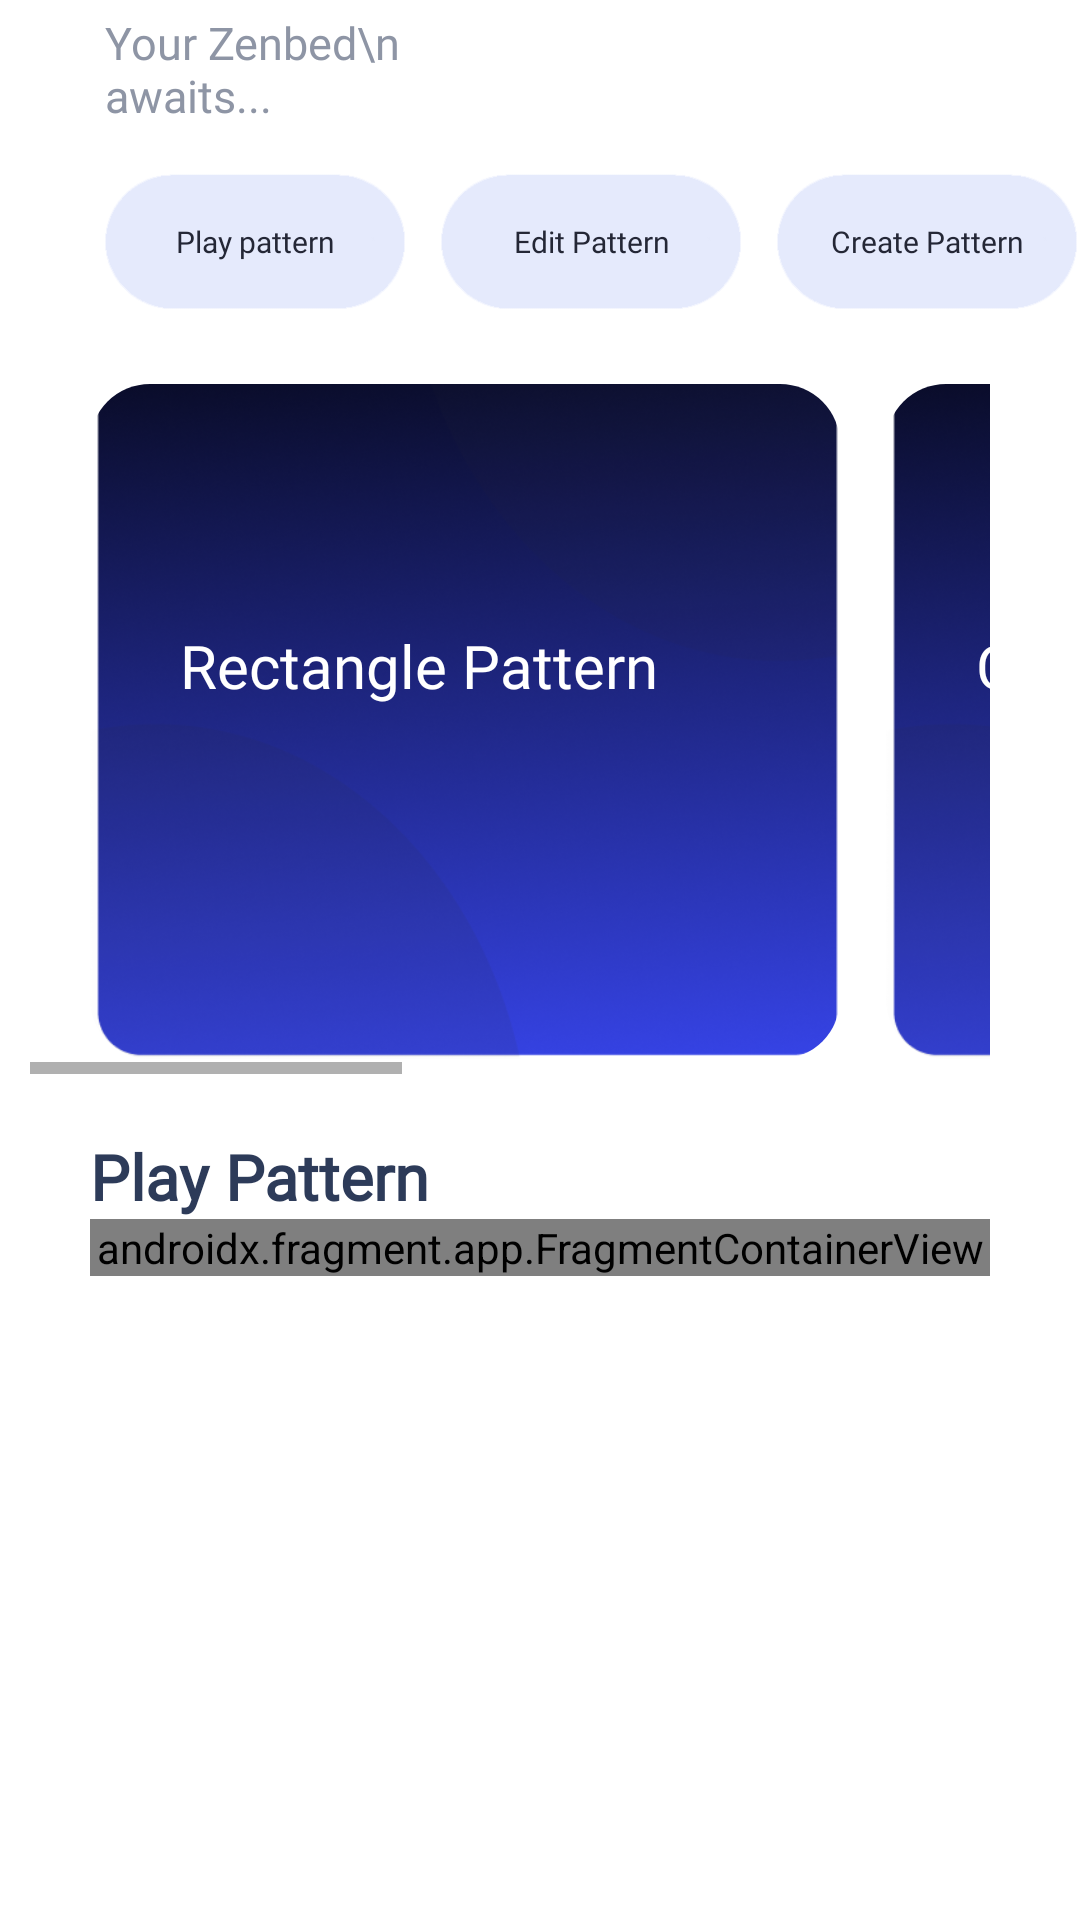

This screen was rendered from an Android layout file. Write that file and the resources it references.
<!-- AndroidManifest.xml: application theme Theme.ZenbedNavDrawer -->
<!-- res/layout/fragment_home.xml -->
<?xml version="1.0" encoding="utf-8"?>
<LinearLayout xmlns:android="http://schemas.android.com/apk/res/android"
    android:layout_width="match_parent"
    xmlns:tools="http://schemas.android.com/tools"
    xmlns:app="http://schemas.android.com/apk/res-auto"
    android:id="@+id/layout"
    android:background="#FFFFFF"
    android:layout_height="match_parent"
    tools:context=".ui.home.HomeFragment">
    <ScrollView
        android:layout_width="match_parent"
        android:layout_height="match_parent"
        >
        <androidx.constraintlayout.widget.ConstraintLayout
            android:id="@+id/parent"
            android:layout_width="match_parent"
            android:orientation="vertical"
            android:layout_height="match_parent">


            <TextView
                android:id="@+id/description"
                android:layout_width="102dp"
                android:layout_height="49dp"
                android:layout_marginStart="35dp"
                android:layout_marginLeft="35dp"
                android:layout_marginTop="4dp"
                android:fontFamily="@font/poppins"
                android:text="Your Zenbed\nawaits..."
                android:textColor="@color/lwrtext"
                android:textSize="15sp"
                app:layout_constraintStart_toStartOf="parent"
                app:layout_constraintTop_toTopOf="parent" />


            <Button
                android:id="@+id/play_pattern"
                android:layout_width="100dp"
                android:layout_height="45dp"
                android:layout_marginStart="35dp"
                android:layout_marginLeft="35dp"
                android:layout_marginTop="5dp"
                android:background="@drawable/btnpattern"
                android:fontFamily="@font/poppins"
                android:onClick="onClick"
                android:elevation="0dp"
                android:text="Play pattern"
                android:textAllCaps="false"
                android:textColor="#242736"
                android:textSize="10sp"
                android:stateListAnimator="@null"
                app:layout_constraintStart_toStartOf="parent"
                app:layout_constraintTop_toBottomOf="@+id/description" />

            <Button
                android:id="@+id/edit_pattern"
                android:layout_width="100dp"
                android:layout_height="45dp"
                android:layout_marginStart="12dp"
                android:layout_marginLeft="12dp"
                android:layout_marginTop="5dp"
                android:background="@drawable/btnpattern"
                android:fontFamily="@font/poppins"
                android:onClick="onClick"
                android:scaleType="fitXY"
                android:text="Edit Pattern"
                android:textAllCaps="false"
                android:textColor="#242736"
                android:textSize="10sp"
                android:stateListAnimator="@null"
                app:layout_constraintStart_toEndOf="@+id/play_pattern"
                app:layout_constraintTop_toBottomOf="@+id/description" />

            <Button
                android:id="@+id/create_pattern"
                android:layout_width="100dp"
                android:layout_height="45dp"
                android:layout_marginStart="12dp"
                android:layout_marginLeft="12dp"
                android:layout_marginTop="5dp"
                android:background="@drawable/btnpattern"
                android:fontFamily="@font/poppins"
                android:onClick="onClick"
                android:scaleType="fitXY"
                android:text="Create Pattern"
                android:textAllCaps="false"
                android:elevation="0dp"
                android:textColor="#242736"
                android:textSize="10sp"
                android:stateListAnimator="@null"
                app:layout_constraintStart_toEndOf="@+id/edit_pattern"
                app:layout_constraintTop_toBottomOf="@+id/description" />


            <HorizontalScrollView
                android:id="@+id/horizontalScrollView"
                android:layout_width="match_parent"
                android:layout_height="250dp"
                android:layout_marginStart="10dp"
                android:layout_marginLeft="10dp"
                android:layout_marginTop="5dp"
                android:layout_marginEnd="30dp"
                android:layout_marginRight="30dp"
                android:layout_marginBottom="20dp"
                app:layout_constraintBottom_toTopOf="@+id/textView3"
                app:layout_constraintEnd_toEndOf="parent"
                app:layout_constraintHorizontal_bias="0.0"
                app:layout_constraintStart_toStartOf="parent"
                app:layout_constraintTop_toBottomOf="@+id/play_pattern">

                <LinearLayout
                    android:layout_width="wrap_content"
                    android:layout_height="match_parent"
                    android:orientation="horizontal">

                    <androidx.cardview.widget.CardView
                        android:layout_width="250dp"
                        android:layout_height="225dp"
                        android:layout_margin="20dp"
                        app:cardCornerRadius="20dp"
                        app:cardElevation="0dp">

                        <LinearLayout
                            android:layout_width="match_parent"
                            android:layout_height="match_parent"
                            android:layout_marginTop="-20dp"
                            android:background="@drawable/horizontal_card"
                            android:orientation="vertical">

                            <TextView
                                android:id="@+id/Rectangle"
                                android:layout_width="wrap_content"
                                android:layout_height="wrap_content"
                                android:layout_marginLeft="30dp"
                                android:layout_marginTop="100dp"
                                android:fontFamily="@font/poppins"
                                android:text="Rectangle Pattern"
                                android:textColor="@color/white"
                                android:textSize="20sp"></TextView>


                        </LinearLayout>
                    </androidx.cardview.widget.CardView>
                    <androidx.cardview.widget.CardView
                        android:layout_width="250dp"
                        android:layout_height="225dp"
                        android:layout_marginTop="20dp"
                        android:layout_marginLeft="-5dp"
                        app:cardCornerRadius="20dp"
                        app:cardElevation="0dp">

                        <LinearLayout
                            android:layout_width="match_parent"
                            android:layout_height="match_parent"
                            android:layout_marginTop="-20dp"
                            android:layout_marginLeft="0dp"
                            android:background="@drawable/horizontal_card"
                            android:orientation="vertical">

                            <TextView
                                android:id="@+id/Circle"
                                android:layout_width="wrap_content"
                                android:layout_height="wrap_content"
                                android:layout_marginLeft="30dp"
                                android:layout_marginTop="100dp"
                                android:fontFamily="@font/poppins"
                                android:text="Circle Pattern"
                                android:textColor="@color/white"
                                android:textSize="20sp"></TextView>


                        </LinearLayout>
                    </androidx.cardview.widget.CardView>
                    <androidx.cardview.widget.CardView
                        android:layout_width="250dp"
                        android:layout_height="225dp"
                        android:layout_margin="20dp"
                        app:cardCornerRadius="20dp"
                        app:cardElevation="0dp">

                        <LinearLayout
                            android:layout_width="match_parent"
                            android:layout_height="match_parent"
                            android:layout_marginTop="-20dp"
                            android:background="@drawable/horizontal_card"
                            android:orientation="vertical">

                            <TextView
                                android:id="@+id/Beathing"
                                android:layout_width="wrap_content"
                                android:layout_height="wrap_content"
                                android:layout_marginLeft="30dp"
                                android:layout_marginTop="100dp"
                                android:fontFamily="@font/poppins"
                                android:text="Breathing"
                                android:textColor="@color/white"
                                android:textSize="20sp"></TextView>


                        </LinearLayout>
                    </androidx.cardview.widget.CardView>


                </LinearLayout>

            </HorizontalScrollView>

            <TextView
                android:id="@+id/textView3"
                android:layout_width="wrap_content"
                android:layout_height="wrap_content"
                android:layout_marginStart="30dp"
                android:layout_marginLeft="30dp"
                android:layout_marginTop="20dp"
                android:fontFamily="@font/poppins"
                android:text="Play Pattern"
                android:textColor="@color/subtit"
                android:textSize="21sp"
                android:textStyle="bold"
                app:layout_constraintStart_toStartOf="parent"
                app:layout_constraintTop_toBottomOf="@+id/horizontalScrollView" />

            <ScrollView
                android:layout_width="match_parent"
                android:layout_height="wrap_content"
                android:layout_marginStart="30dp"
                android:layout_marginLeft="30dp"
                android:layout_marginEnd="30dp"
                android:layout_marginRight="30dp"
                app:layout_constraintBottom_toBottomOf="parent"
                app:layout_constraintEnd_toEndOf="parent"
                app:layout_constraintStart_toStartOf="parent"
                app:layout_constraintTop_toBottomOf="@+id/textView3">

                <androidx.fragment.app.FragmentContainerView
                    android:id="@+id/fragment_container_view"
                    android:layout_width="match_parent"
                    android:layout_height="match_parent"
                    android:name="com.example.zenbednavdrawer.ui.sub_fragments.PatternCaster"/>
            </ScrollView>


        </androidx.constraintlayout.widget.ConstraintLayout>
    </ScrollView>
</LinearLayout>
<!-- resources referenced by this layout -->
<resources>
  <color name="lwrtext">#8e95a5</color>
  <color name="subtit">#2d3b59</color>
  <color name="white">#ffffff</color>
  <!-- drawable btnpattern: png bitmap (drawable-v21, 1659 bytes) -->
  <!-- drawable horizontal_card: png bitmap (drawable-v21, 286831 bytes) -->
  <style name="Theme.ZenbedNavDrawer" parent="Theme.AppCompat.Light.NoActionBar">"&gt;
          
          <item name="colorPrimary">@color/white</item>
          <item name="colorPrimaryVariant">@color/purple_700</item>
          <item name="colorOnPrimary">@color/topnavitem</item>
          
          <item name="colorSecondary">@color/teal_200</item>
          <item name="colorSecondaryVariant">@color/teal_700</item>
          <item name="colorOnSecondary">@color/black</item>
          
          <item name="android:statusBarColor" tools:targetApi="l">@android:color/white</item>
          
      </style>
  <color name="purple_700">#FF3700B3</color>
  <color name="topnavitem">#0D0E34</color>
  <color name="teal_200">#FF03DAC5</color>
  <color name="teal_700">#FF018786</color>
  <color name="black">#FF000000</color>
</resources>
